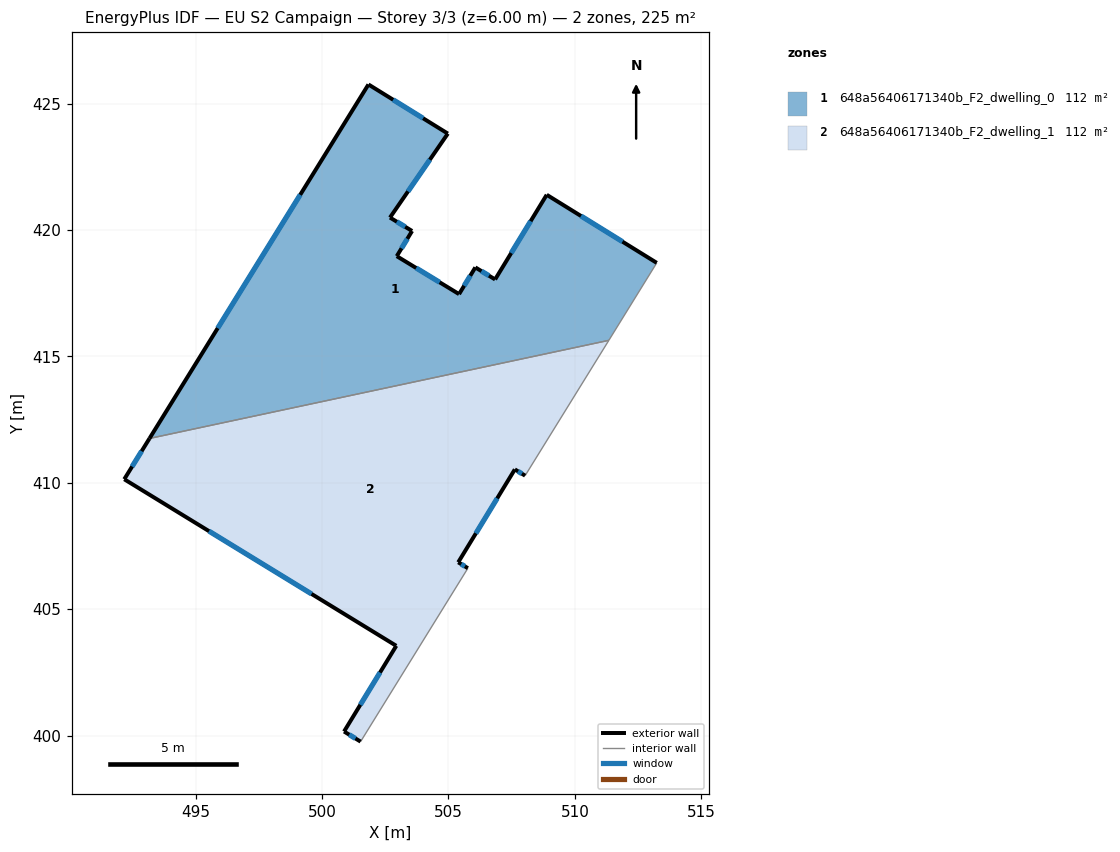
=== STOREY PLAN SPEC (per zone: floor XY polygon, exterior-wall plan segments, windows/doors) ===
zone 1: 648a56406171340b_F2_dwelling_0  (112.3 m²)
  floor: (508.88, 421.39) (513.24, 418.70) (511.34, 415.63) (493.17, 411.75) (501.83, 425.75) (504.97, 423.81) (502.69, 420.49) (503.56, 419.96) (502.95, 418.96) (505.42, 417.46) (506.06, 418.52) (506.84, 418.04)
  exterior wall: (503.56, 419.96) – (502.69, 420.49)  [1.0 m]
    window: (503.29, 420.12) – (502.96, 420.32)  [0.4 m²]
  exterior wall: (502.95, 418.96) – (503.56, 419.96)  [1.2 m]
    window: (503.14, 419.27) – (503.37, 419.65)  [0.5 m²]
  exterior wall: (505.42, 417.46) – (502.95, 418.96)  [2.9 m]
    window: (504.65, 417.93) – (503.72, 418.49)  [1.2 m²]
  exterior wall: (506.06, 418.52) – (505.42, 417.46)  [1.2 m]
    window: (505.86, 418.19) – (505.62, 417.79)  [0.5 m²]
  exterior wall: (506.84, 418.04) – (506.06, 418.52)  [0.9 m]
    window: (506.60, 418.19) – (506.31, 418.37)  [0.4 m²]
  exterior wall: (508.89, 421.39) – (506.84, 418.04)  [3.9 m]
    window: (508.25, 420.35) – (507.48, 419.09)  [1.7 m²]
  exterior wall: (513.24, 418.70) – (508.89, 421.39)  [5.1 m]
    window: (511.88, 419.54) – (510.24, 420.55)  [2.2 m²]
  exterior wall: (501.83, 425.75) – (493.17, 411.75)  [16.5 m]
    window: (499.14, 421.39) – (495.87, 416.11)  [7.0 m²]
  exterior wall: (504.97, 423.81) – (501.83, 425.75)  [3.7 m]
    window: (504.00, 424.42) – (502.81, 425.15)  [1.6 m²]
  exterior wall: (502.69, 420.49) – (504.97, 423.81)  [4.0 m]
    window: (503.40, 421.52) – (504.26, 422.78)  [1.7 m²]
  interior walls: 2
zone 2: 648a56406171340b_F2_dwelling_1  (112.3 m²)
  floor: (511.34, 415.63) (508.03, 410.28) (507.62, 410.53) (505.38, 406.85) (505.77, 406.62) (501.52, 399.76) (500.87, 400.16) (502.94, 403.55) (492.18, 410.14) (493.17, 411.75)
  exterior wall: (502.94, 403.55) – (500.87, 400.16)  [4.0 m]
    window: (502.29, 402.50) – (501.51, 401.22)  [1.7 m²]
  exterior wall: (492.18, 410.14) – (502.94, 403.55)  [12.6 m]
    window: (495.53, 408.09) – (499.58, 405.60)  [5.4 m²]
  exterior wall: (493.17, 411.75) – (492.18, 410.14)  [1.9 m]
    window: (492.86, 411.25) – (492.49, 410.64)  [0.8 m²]
  exterior wall: (507.62, 410.53) – (508.03, 410.28)  [0.5 m]
    window: (507.75, 410.45) – (507.90, 410.36)  [0.2 m²]
  exterior wall: (505.39, 406.85) – (507.62, 410.53)  [4.3 m]
    window: (506.08, 408.00) – (506.93, 409.38)  [1.8 m²]
  exterior wall: (505.77, 406.62) – (505.39, 406.85)  [0.4 m]
    window: (505.65, 406.69) – (505.50, 406.78)  [0.2 m²]
  exterior wall: (500.87, 400.16) – (501.52, 399.76)  [0.8 m]
    window: (501.07, 400.04) – (501.32, 399.89)  [0.3 m²]
  interior walls: 3

=== DERIVED (storey summary) ===
Building: EU S2 Campaign
Storey: 3 of 3  (floor level z = 6.00 m)
Storey gross floor area: 224.7 m²
Zones on this storey: 2
  - 648a56406171340b_F2_dwelling_0: floor 112.3 m²; exterior wall 40.5 m (121.4 m²); 10 window(s) 17.2 m²; WWR 14.2%
  - 648a56406171340b_F2_dwelling_1: floor 112.3 m²; exterior wall 24.5 m (73.4 m²); 7 window(s) 10.4 m²; WWR 14.2%
Zone adjacency (shared interzone walls):
  - 648a56406171340b_F2_dwelling_0 ↔ 648a56406171340b_F2_dwelling_1